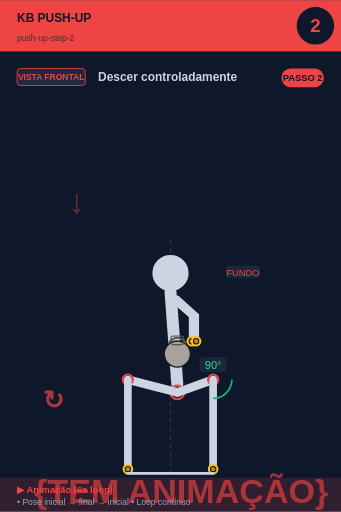
t = 0.00 s
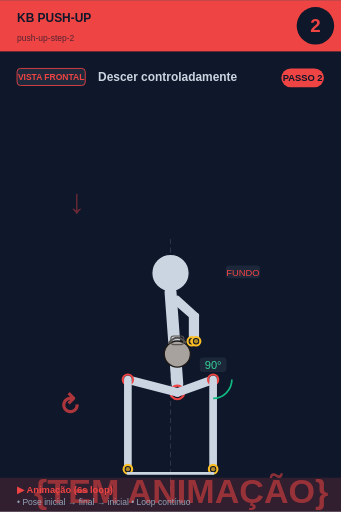
t = 0.75 s
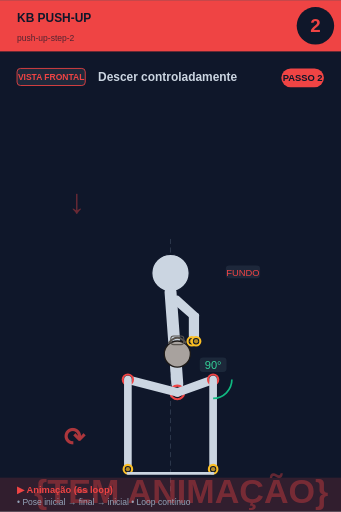
t = 2.25 s
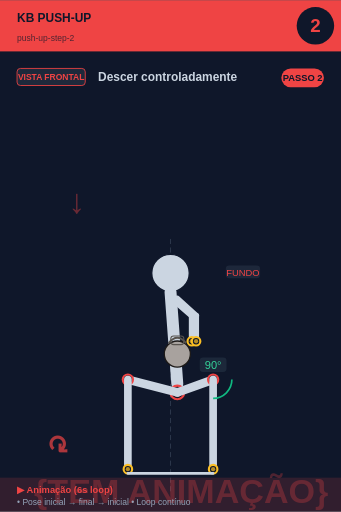
t = 3.00 s
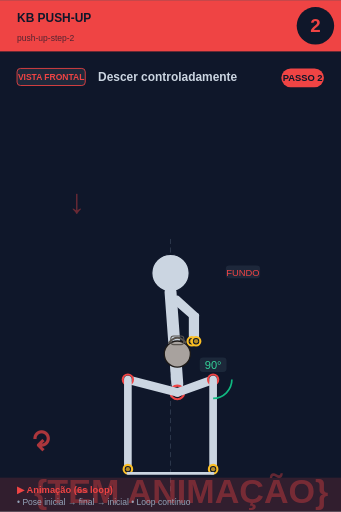
t = 3.75 s
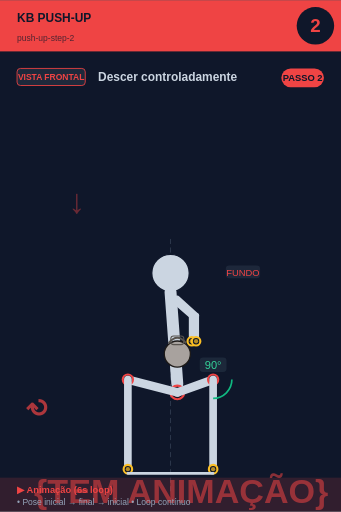
t = 5.25 s

The animated SVG that drew these frames (rendered in a browser with its animation timeline set to each time). Animation: 2 SMIL elements (animate=1,animateTransform=1); one cycle of 6.00 s, repeats indefinitely.

<svg xmlns="http://www.w3.org/2000/svg" viewBox="0 0 400 600" width="400" height="600">
<rect width="400" height="600" fill="#0f172a"/>

<!-- Header -->
<rect x="0" y="0" width="400" height="60" fill="#ef4444"/>
<text x="20" y="25" font-size="14" font-weight="bold" fill="#0f172a" font-family="sans-serif">KB PUSH-UP</text>
<text x="20" y="48" font-size="10" fill="#0f172a" opacity="0.7" font-family="sans-serif">push-up-step-2</text>

<!-- Step circle -->
<circle cx="370" cy="30" r="22" fill="#0f172a"/>
<text x="370" y="37" font-size="22" font-weight="bold" fill="#ef4444" text-anchor="middle" font-family="sans-serif">2</text>

<!-- Vista + título -->
<rect x="20" y="80" width="80" height="20" rx="4" fill="#1e293b" stroke="#ef4444" stroke-width="1"/>
<text x="60" y="94" font-size="10" font-weight="bold" fill="#ef4444" text-anchor="middle" font-family="sans-serif">VISTA FRONTAL</text>
<text x="115" y="95" font-size="14" font-weight="bold" fill="#cbd5e1" font-family="sans-serif">Descer controladamente</text>

<!-- Corpo + animação -->
<g transform="translate(0, 50)">
<line x1="200" y1="230" x2="200" y2="530" stroke="#475569" stroke-width="1" stroke-dasharray="6,4" opacity="0.6"/><text x="80" y="200" font-size="40" fill="#ef4444" opacity="0.4" font-weight="bold">↓</text><circle cx="200" cy="270" r="22" fill="#cbd5e1" stroke="#0f172a" stroke-width="1.5"/><line x1="200" y1="292" x2="208" y2="400" stroke="#cbd5e1" stroke-width="14" stroke-linecap="round"/><circle cx="208" cy="410" r="8" fill="#0f172a" stroke="#ef4444" stroke-width="2.5"/><circle cx="208" cy="410" r="5.5" fill="#ef4444" opacity="0.7"/><line x1="202" y1="300" x2="225" y2="320" stroke="#cbd5e1" stroke-width="7" stroke-linecap="round"/><line x1="208" y1="300" x2="230" y2="320" stroke="#cbd5e1" stroke-width="7" stroke-linecap="round"/><line x1="225" y1="320" x2="225" y2="350" stroke="#cbd5e1" stroke-width="7" stroke-linecap="round"/><line x1="230" y1="320" x2="230" y2="350" stroke="#cbd5e1" stroke-width="7" stroke-linecap="round"/><circle cx="225" cy="350" r="5" fill="#0f172a" stroke="#fbbf24" stroke-width="2.5"/><circle cx="225" cy="350" r="2.5" fill="#fbbf24" opacity="0.7"/><circle cx="230" cy="350" r="5" fill="#0f172a" stroke="#fbbf24" stroke-width="2.5"/><circle cx="230" cy="350" r="2.5" fill="#fbbf24" opacity="0.7"/><circle cx="208" cy="365" r="15.299999999999999" fill="#a8a29e" stroke="#1c1917" stroke-width="1.5"/><path d="M 197.8 352.25 Q 208 339.5 218.2 352.25" fill="none" stroke="#57534e" stroke-width="2.125"/><rect x="200.35" y="343.75" width="15.299999999999999" height="10.2" rx="3.4" fill="none" stroke="#57534e" stroke-width="1.275"/><line x1="208" y1="410" x2="250" y2="395" stroke="#cbd5e1" stroke-width="10" stroke-linecap="round"/><circle cx="250" cy="395" r="6" fill="#0f172a" stroke="#ef4444" stroke-width="2.5"/><circle cx="250" cy="395" r="3.5" fill="#ef4444" opacity="0.7"/><line x1="250" y1="395" x2="250" y2="500" stroke="#cbd5e1" stroke-width="9" stroke-linecap="round"/><circle cx="250" cy="500" r="5" fill="#0f172a" stroke="#fbbf24" stroke-width="2.5"/><circle cx="250" cy="500" r="2.5" fill="#fbbf24" opacity="0.7"/><line x1="208" y1="410" x2="150" y2="395" stroke="#cbd5e1" stroke-width="10" stroke-linecap="round"/><circle cx="150" cy="395" r="6" fill="#0f172a" stroke="#ef4444" stroke-width="2.5"/><circle cx="150" cy="395" r="3.5" fill="#ef4444" opacity="0.7"/><line x1="150" y1="395" x2="150" y2="500" stroke="#cbd5e1" stroke-width="9" stroke-linecap="round"/><circle cx="150" cy="500" r="5" fill="#0f172a" stroke="#fbbf24" stroke-width="2.5"/><circle cx="150" cy="500" r="2.5" fill="#fbbf24" opacity="0.7"/><path d="M 272.0 395.0 A 22 22 0 0 1 250.0 417.0" fill="none" stroke="#10b981" stroke-width="2"/><rect x="234.275" y="369" width="31.450000000000003" height="17" rx="4" fill="#1e293b" opacity="0.95"/><text x="250" y="383" font-size="13" fill="#34d399" text-anchor="middle" font-family="sans-serif" font-weight="500">90°</text><line x1="150" y1="505" x2="250" y2="505" stroke="#cbd5e1" stroke-width="3" stroke-linecap="round"/><rect x="264.875" y="261" width="40.25" height="15" rx="4" fill="#1e293b" opacity="0.95"/><text x="285" y="273" font-size="11" fill="#ef4444" text-anchor="middle" font-family="sans-serif" font-weight="500">FUNDO</text>
<!-- Indicador de movimento animado no canto inferior -->
<g opacity="0.7">
<text x="40" y="540" font-size="40" fill="#ef4444" font-weight="bold" font-family="sans-serif">
{TEM ANIMAÇÃO}
<animate attributeName="opacity" values="0.9;0.4;0.9" dur="6s" repeatCount="indefinite"/>
</text>
</g>
</g>

<!-- Footer -->
<rect x="0" y="560" width="400" height="40" fill="#ef4444" opacity="0.15"/>
<text x="20" y="578" font-size="11" font-weight="bold" fill="#ef4444" font-family="sans-serif">▶ Animação (6s loop)</text>
<text x="20" y="592" font-size="10" fill="#94a3b8" font-family="sans-serif">• Pose inicial → final → inicial • Loop contínuo</text>

<!-- Tag PASSO N -->
<g transform="translate(330, 80)">
<rect x="0" y="0" width="50" height="22" rx="11" fill="#ef4444"/>
<text x="25" y="15" font-size="11" font-weight="bold" fill="#0f172a" text-anchor="middle" font-family="sans-serif">PASSO 2</text>
</g>

<!-- Seta animada (movimento ↕) -->
<g transform="translate(50, 480)">
<text font-size="30" fill="#ef4444" font-weight="bold" font-family="sans-serif" opacity="0.7">↻
<animateTransform attributeName="transform" type="rotate" from="0 15 15" to="360 15 15" dur="6s" repeatCount="indefinite"/>
</text>
</g>
</svg>
